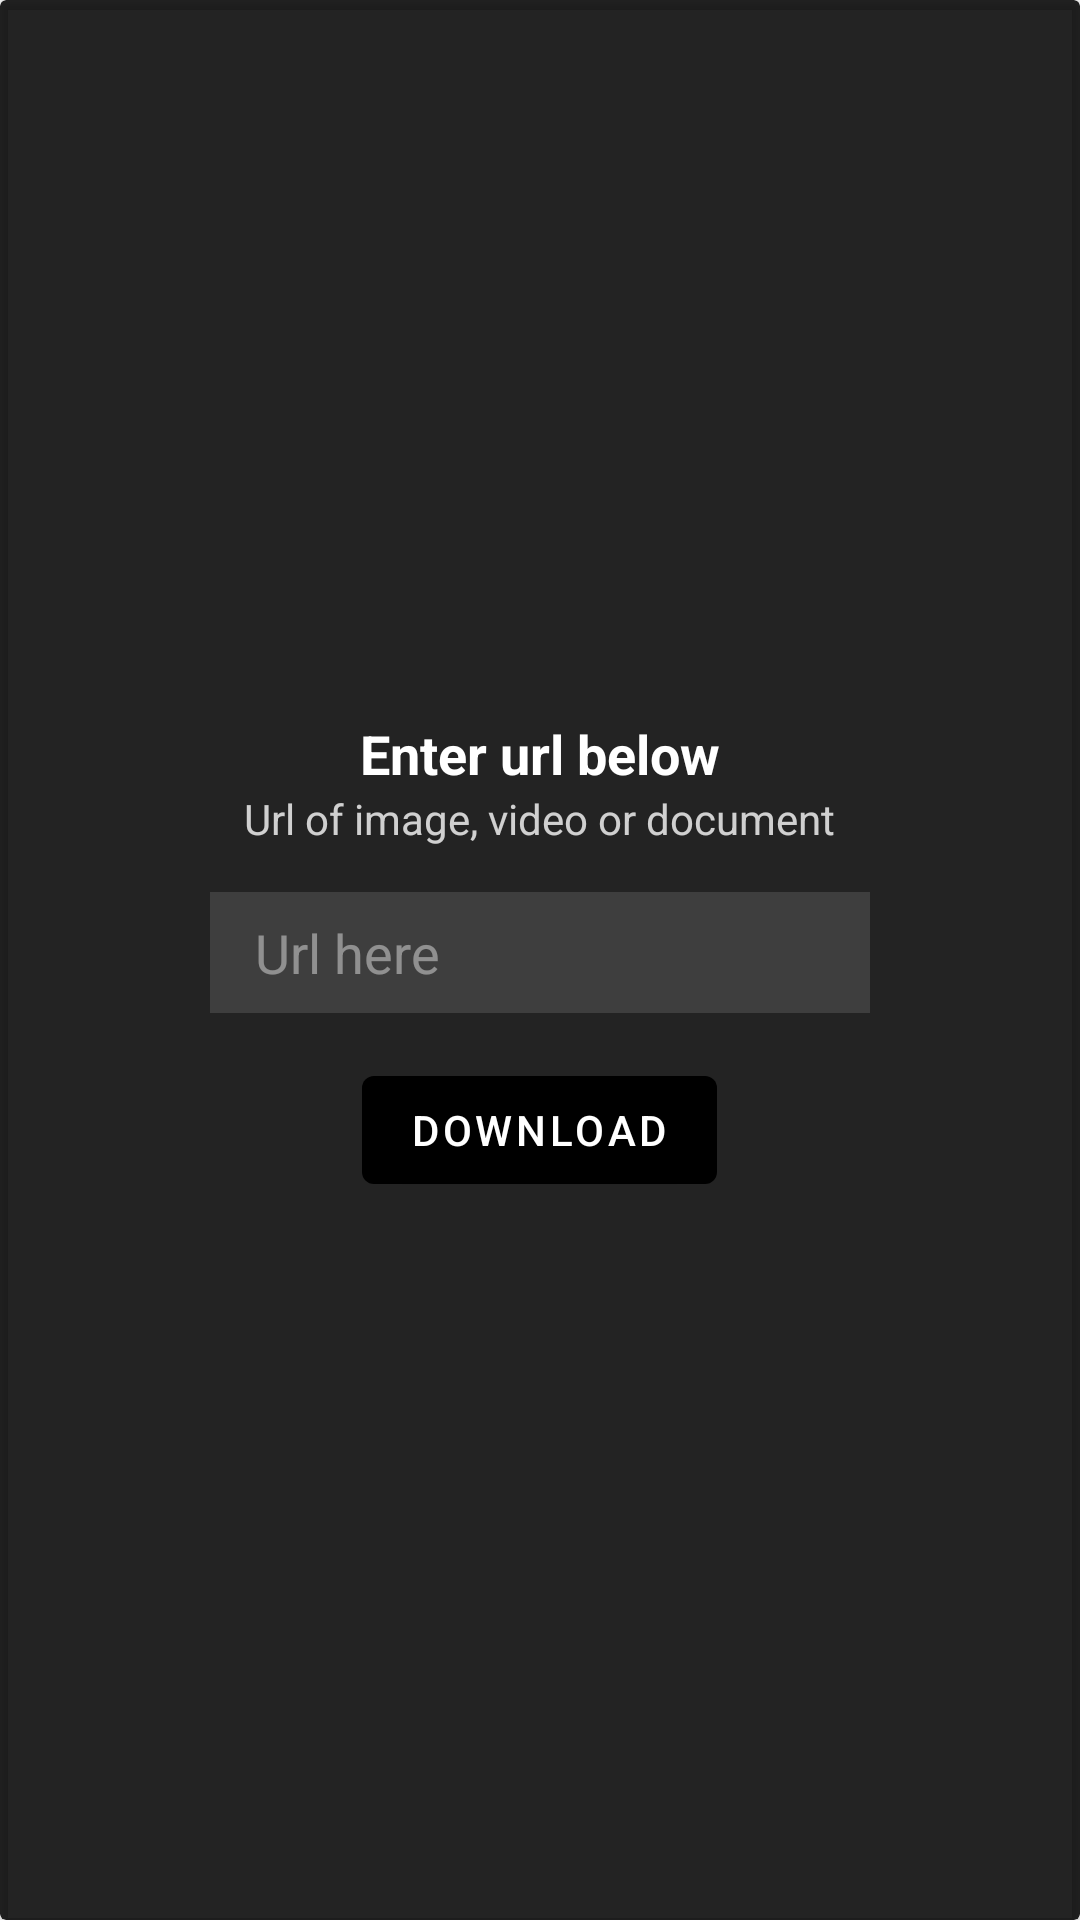

The Android layout XML behind this screen, and the referenced resources:
<!-- AndroidManifest.xml: application theme Theme.AIlIn1DownloaderPro -->
<!-- res/layout/url_entry_layout.xml -->
<?xml version="1.0" encoding="utf-8"?>
<androidx.cardview.widget.CardView xmlns:android="http://schemas.android.com/apk/res/android"
    xmlns:app="http://schemas.android.com/apk/res-auto"
    android:layout_width="300dp"
    android:layout_height="wrap_content"
    android:backgroundTint="#DC000000"
    android:background="#00FFFFFF">

        <ImageView
            android:layout_width="30dp"
            android:layout_height="30dp"
            android:layout_gravity="end"
            android:layout_margin="10dp"
            android:src="@drawable/ic_baseline_close_24" />

        <LinearLayout
            android:layout_width="match_parent"
            android:layout_height="match_parent"
            android:paddingVertical="50dp"
            android:gravity="center"
            android:onClick="btnDismisDialog"
            android:orientation="vertical">

            <TextView
                android:layout_width="wrap_content"
                android:layout_height="wrap_content"
                android:text="Enter url below"
                android:textColor="@color/white"
                android:textSize="18sp"
                android:textStyle="bold" />

            <TextView
                android:layout_width="wrap_content"
                android:layout_height="wrap_content"
                android:textColor="#C9FFFFFF"
                android:text="Url of image, video or document" />

            <EditText
                android:id="@+id/etUrl"
                android:layout_width="220dp"
                android:layout_height="wrap_content"
                android:layout_marginTop="15dp"
                android:background="@color/lightWhite"
                android:hint="Url here"
                android:singleLine="true"
                android:textColor="@color/white"
                android:textColorHint="#6DFFFFFF"
                android:paddingHorizontal="15dp"
                android:paddingVertical="8dp"/>

            <com.google.android.material.button.MaterialButton
                android:layout_width="wrap_content"
                android:layout_height="wrap_content"
                android:layout_marginTop="15dp"
                android:onClick="onDownload"
                android:text="Download" />

        </LinearLayout>
</androidx.cardview.widget.CardView>
<!-- resources referenced by this layout -->
<resources>
  <color name="lightWhite">#1FFFFFFF</color>
  <color name="white">#FFFFFFFF</color>
  <style name="Theme.AIlIn1DownloaderPro" parent="Theme.MaterialComponents.DayNight.NoActionBar">
          
          <item name="colorPrimary">@color/black</item>
          <item name="colorPrimaryVariant">#121212</item>
          <item name="colorOnPrimary">#FFFFFF</item>
          
          <item name="colorSecondary">@color/teal_200</item>
          <item name="colorSecondaryVariant">@color/teal_700</item>
          <item name="colorOnSecondary">#FFFFFF</item>
          
          <item name="android:statusBarColor" tools:targetApi="l">?attr/colorPrimaryVariant</item>
          
      </style>
  <color name="black">#FF000000</color>
  <color name="teal_200">#FF03DAC5</color>
  <color name="teal_700">#FF018786</color>
</resources>
